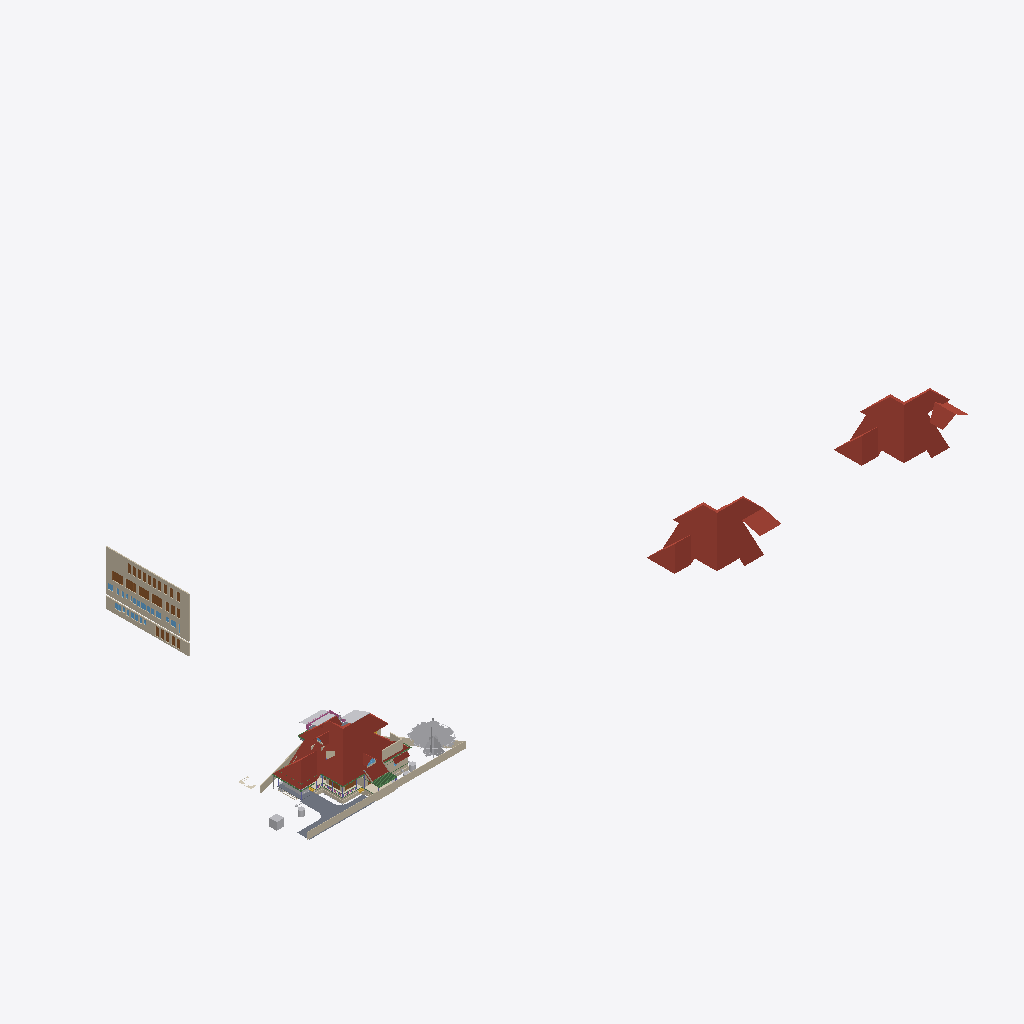
Isometric view of an IFC building model (IFC-SPF (STEP), schema IFC4X3, length unit metre), seen from the south-west, elements coloured by IFC class (only those large enough to see are counted): 18 walls (beige), 7 roofs (red-brown), 7 doors (brown), 6 other elements (light grey), 4 beams (green), 3 slabs (grey), 3 coverings (cream), 1 railing (pink), 1 window (light blue).
Extent 181.1 m × 72.3 m × 30.7 m (x, y, z). Storeys (13): 00 at 0.00 m; GF at 0.00 m; FF at 0.00 m; GFLintel at 0.00 m; SF at 0.00 m; AC at 0.00 m; Plumbing at 0.00 m; FFLintel at 0.00 m; Footing at 0.00 m; Verandah at 0.00 m; GFWall at 0.00 m; schedule at 0.00 m; Electrical at 0.00 m. Elements (1431): 278 IfcWall, 185 IfcBeam, 155 IfcSwitchingDevice, 126 IfcColumn, 74 IfcPipeSegment, 64 IfcCableCarrierSegment, 54 IfcOutlet, 52 IfcSystemFurnitureElement, 47 IfcDoor, 46 IfcWindow, 40 IfcElectricDistributionBoard, 38 IfcJunctionBox.

HEADER;
FILE_DESCRIPTION(('ViewDefinition[DesignTransferView]'),'2;1');
FILE_NAME('AnilIFC.ifc','2026-07-01T20:12:38+05:30',('Arunarchitect','arunmr801@gmail.com'),('',''),'IfcOpenShell 0.8.5','Bonsai 0.8.5','Nobody');
FILE_SCHEMA(('IFC4X3'));
ENDSEC;
DATA;
#1=IFCPROJECT('0$WNUybvfAYORhaB4XNFsz',$,'My Project',$,$,$,$,(#14,#26),#9);
#30=IFCSITE('3M0IN1zgbAER3qQbvbHEyN',$,'My Site',$,$,#21593,$,$,$,(8,54,4,100000),(76,36,50,800000),$,$,$);
#2446=IFCSITE('1Q_c7uVcTCngKTLSlSECoW',$,'Site',$,$,#21603,#2459,$,$,$,$,$,$,$);
#36=IFCBUILDING('1$IA7hdqP7iPKszbJPMQXv',$,'AnilBuilding',$,$,#21598,$,$,$,$,$,$);
#42=IFCBUILDINGSTOREY('2kIwN_l2HEff17hxWulS$t',$,'00',$,$,#21448,$,$,$,$);
#96=IFCBUILDINGSTOREY('1ytHU9NMr9xuhR6nOuParS',$,'GF',$,$,#460354,$,$,$,$);
#113=IFCBUILDINGSTOREY('02Wk4pOKz6S8OjqfsSxw3f',$,'FF',$,$,#459349,$,$,$,$);
#12120=IFCBUILDINGSTOREY('30jjxh13H5ZfRPWBSBUv3P',$,'GFLintel',$,$,#461594,$,$,$,$);
#63201=IFCBUILDINGSTOREY('29$z2S3$n8RvRPKj7iW$sZ',$,'SF',$,$,#461969,$,$,$,$);
#254164=IFCBUILDINGSTOREY('0hSkQ7R7j6iwbn$mabHG_z',$,'AC',$,$,#254180,$,$,$,$);
#254475=IFCBUILDINGSTOREY('17e8_SOoX1N969VhM7p27j',$,'Plumbing',$,$,#254491,$,$,$,$);
#276300=IFCBUILDINGSTOREY('2Qmj$XeZb8nw_ZcmXcYRB7',$,'FFLintel',$,$,#460179,$,$,$,$);
#292157=IFCBUILDINGSTOREY('1BrinBLvn9VPZ2DwTGsjMK',$,'Footing',$,$,#292173,$,$,$,$);
#293765=IFCBUILDINGSTOREY('3pVexKP5P8iukW5Nd8aFrc',$,'Verandah',$,$,#293781,$,$,$,$);
#297723=IFCBUILDINGSTOREY('2pr7wGpJ56cP6TafPwDVS2',$,'GFWall',$,$,#297739,$,$,$,$);
#310266=IFCBUILDINGSTOREY('1nR_hxgln2egxOZBXRaUnL',$,'schedule',$,$,#310282,$,$,$,$);
#316611=IFCBUILDINGSTOREY('2LRAlnEnr8vBpshAssS5bz',$,'Electrical',$,$,#458004,$,$,$,$);
#462920=IFCROOF('2Tjj_7cFLFyv$3LNVdAEM$',$,'Roof Bottom',$,$,#463204,#462921,$,.HIP_ROOF.);
#462976=IFCROOF('0tWxjyjizBPQ3r3QD9270W',$,'Roof Bottom',$,$,#463214,#462977,$,.HIP_ROOF.);
#344587=IFCROOF('2lGNaZxsb6Zg3D5Edc6f0Q',$,'Roof Bottom',$,$,#344607,#344588,$,.GABLE_ROOF.);
#360826=IFCWALL('3V4ieuhXr2VRmVHl5ZVKBQ',$,'Wall',$,$,#362714,#360832,$,$);
#15105=IFCWALL('2$tbsWQJT3PftHdFdSZRzF',$,'Wall',$,$,#299408,#15116,$,$);
#362959=IFCWALL('2BUCJYqq57mAf3nwPd615g',$,'Wall',$,$,#363151,#362971,$,$);
#102656=IFCSLAB('0PC2wOFKfA58MASSpvqWe1',$,'Slab',$,$,#460829,#102677,$,$);
#76381=IFCGEOGRAPHICELEMENT('2pfiLi3vv79x_8U6RE3CYp',$,'GeographicElement',$,$,#76413,#76449,$,$);
#74869=IFCGEOGRAPHICELEMENT('3qyTpdBrLCaxCPBVEhKmZp',$,'GeographicElement',$,$,#76320,#74901,$,$);
#14884=IFCWALL('0MuvIxI8bFFxmzWw1hEsL7',$,'Wall',$,$,#70633,#14890,$,$);
#462570=IFCWALL('3Bo9Lu8Gb429WLTr7LvDJb',$,'Wall',$,$,#462778,#462590,$,$);
#245824=IFCEARTHWORKSCUT('3BB3EOeNDBbh3wKPIfxmm_',$,'test',$,$,#245839,#245834,$,.BASE_EXCAVATION.);
#277722=IFCCOVERING('2qKwhCDGX0KgYMPSj_J_bq',$,'Covering.001',$,$,#460919,#277738,$,$);
#97782=IFCSLAB('2H_RNqbb95NBqUBEz4KwU3',$,'Slab',$,$,#297238,#97803,$,$);
#604=IFCWALL('0vQHFjq6DDjRfeuf4$xxQH',$,'Wall',$,$,#434508,#615,$,$);
#14987=IFCWALL('3QvJTaeo13jR4q00Btfvpq',$,'Wall',$,$,#70690,#14998,$,$);
#277772=IFCCOVERING('3MYM6S3Jf0_O8wl3_PMk7D',$,'Covering.001',$,$,#460924,#277788,$,$);
#14820=IFCROOF('1EEDnyg619iApgvq3uLgim',$,'Roof',$,$,#459529,#14833,$,.GABLE_ROOF.);
#13272=IFCROOF('1fNnHheW1DS9OM80bg67kK',$,'Roof',$,$,#461014,#13283,$,$);
#311719=IFCDOOR('3NIientTrEwxZNK_5gv63$',$,'Door',$,$,#362809,#349499,'17',$,$,$,$,$);
#9759=IFCVEHICLE('1oADfEVWn0tPCUY0EM8eBG',$,'Vehicle',$,$,#44509,#9791,$,$);
#72542=IFCRAILING('3bKjReW_fEWf_wKXOUQaxn',$,'Railing',$,'FRAMELESS_PANEL',#460174,#72548,$,.USERDEFINED.);
#349062=IFCDOOR('1d_L1XbOr2$RhBVbr3PGz$',$,'Door',$,$,#362794,#349247,'14',$,$,$,$,$);
#311501=IFCDOOR('3BVltHfG56uedHNHjWxg9Z',$,'Door',$,$,#362804,#349441,'16',$,$,$,$,$);
#311697=IFCDOOR('3_Bfj7u_j3kQ2MuxMSBf7n',$,'Door',$,$,#456670,#349470,'15',$,$,$,$,$);
#64968=IFCROOF('00wtA$4sbDYBbQXDkcAZ8_',$,'Roof',$,$,#459949,#64974,$,.GABLE_ROOF.);
#429944=IFCROOF('0iyr8ncpXFdA82rxM5yleo',$,'Roof Bottom',$,$,#431517,#429950,$,.GABLE_ROOF.);
#280437=IFCWASTETERMINAL('0ACW8ZK3T9sgaU1NqdioGs',$,'WasteTerminal',$,$,#280464,#280448,$,$);
#462536=IFCWALL('22Yip23X57uOaZj_JvBwyx',$,'Wall',$,$,#462849,#462556,$,$);
#309811=IFCWASTETERMINAL('2uVJUZjwn0LwzRVFqSxTma',$,'WasteTerminal',$,$,#309853,#309822,$,$);
#483520=IFCWALL('19gdGAOKD1wvIaLouJzFKJ',$,'Wall',$,$,#484293,#483540,$,$);
#299=IFCWALL('3YOHcsAdT3PO$57Bo2wlO0',$,'Wall',$,$,#297765,#310,$,$);
#345679=IFCDOOR('2bedH1PezAq81aXx68$$D5',$,'Door',$,$,#346937,#463126,$,$,$,$,$,$);
#345601=IFCDOOR('1iZkmp$6H4KOx_6AYWPvEY',$,'Door',$,$,#346910,#364572,$,$,$,$,$,$);
#435367=IFCCOVERING('1zMDy9b99F78g0pPFmqkhi',$,'Covering',$,$,#461219,#435366,$,$);
#108193=IFCWALL('38yg6S11D6T8pfRZfWcKyh',$,'Wall',$,$,#293024,#108192,$,$);
#59897=IFCBEAM('281e41i4XAn8FRYAA9Vr36',$,'Beam',$,$,#299387,#59908,$,$);
#60995=IFCBEAM('1FTpcMGGL2n8PceFie_U$1',$,'Beam',$,$,#299352,#61006,$,$);
#57461=IFCWALL('22p$gjPlf4_fmH50hLiwEg',$,'Wall',$,$,#165724,#57472,$,$);
#107309=IFCWALL('0AYgth6drBEOllPZshHXux',$,'Wall',$,$,#292924,#107308,$,$);
#311385=IFCDOOR('27YVPoIOr1Nh8Z0RjcMAFi',$,'Door',$,$,#362784,#359192,'12',2.25,1.0,$,$,$);
#223682=IFCWALL('0zCz44_Ff9SwPsADh9hv8o',$,'Wall',$,$,#293852,#223693,$,$);
#223284=IFCWALL('1kJplBRRT1Fh3voe2XeS0$',$,'Wall',$,$,#293797,#223295,$,$);
#363304=IFCWINDOW('0PjmC9yYvBmgW_fG3M64lR',$,'Window',$,$,#364393,#363317,'42',$,$,$,$,$);
#59682=IFCBEAM('0V2GHbJjfFLAdRNeeuYlrk',$,'Beam',$,$,#299367,#59693,$,$);
#63057=IFCSLAB('0eAhenHX9DvPRSvkMcPwlS',$,'Slab',$,$,#461984,#63073,$,$);
#103948=IFCWALL('1Cj$UGtf1B4QiuWmlbVfFE',$,'Wall',$,$,#459389,#103983,$,$);
#59556=IFCBEAM('3DacxyAcb1rgkIRB6bKKvQ',$,'Beam',$,$,#299347,#59567,$,$);
#57537=IFCWALL('0RVWYaWSX1oeXNJZV9D28p',$,'Wall',$,$,#165897,#57548,$,$);
#223342=IFCWALL('2UZAob87z8egHUuMapM6YH',$,'Wall',$,$,#293802,#223353,$,$);
ENDSEC;
